Run: headless pygame with SDL's dummy video driver; simulated clock (each Clock.tick advances the game by its frame time, no real sleeping); random seed 0; keys injected as events and as key.get_pressed() state; no mouse input.
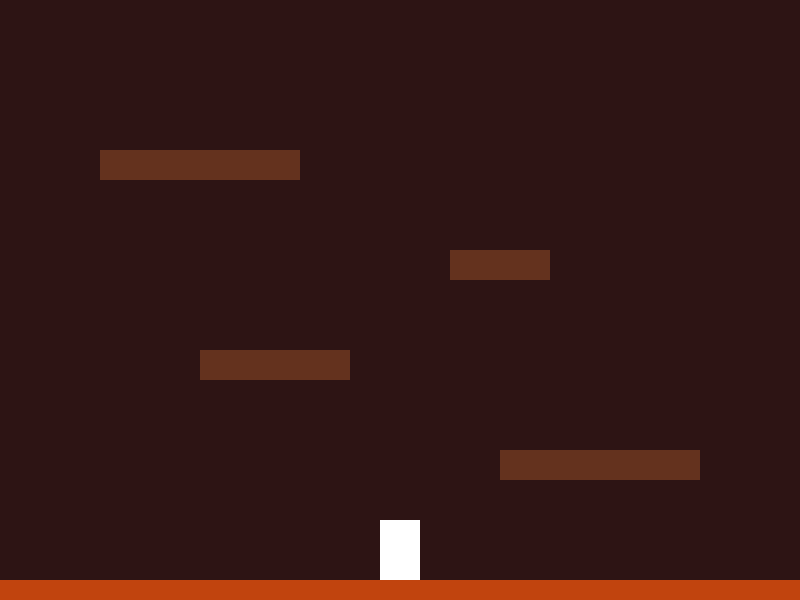
Frame 1 of 4 · flips 1–60 · no input
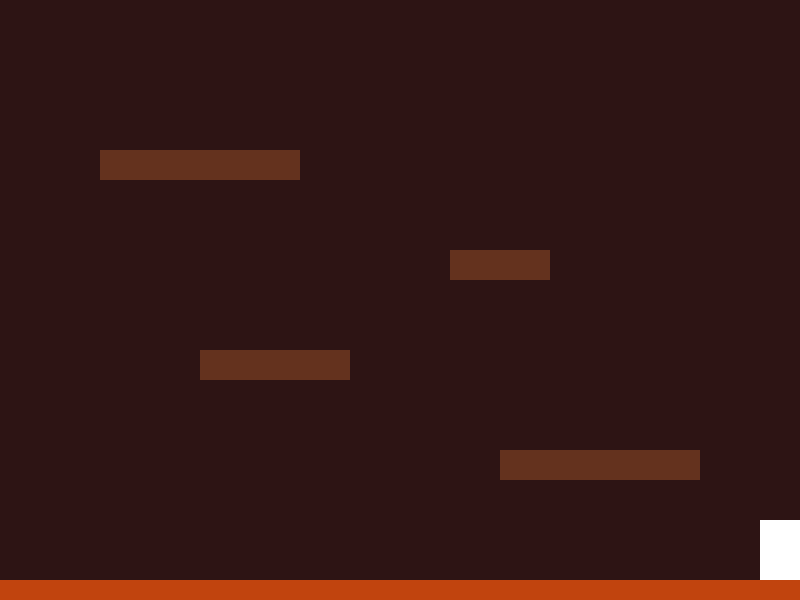
Frame 2 of 4 · flips 61–180 · tapped SPACE, RETURN · held RIGHT (→), D
Frame 3 of 4 · flips 181–300 · held DOWN (↓), S · screen unchanged from frame 2, image omitted
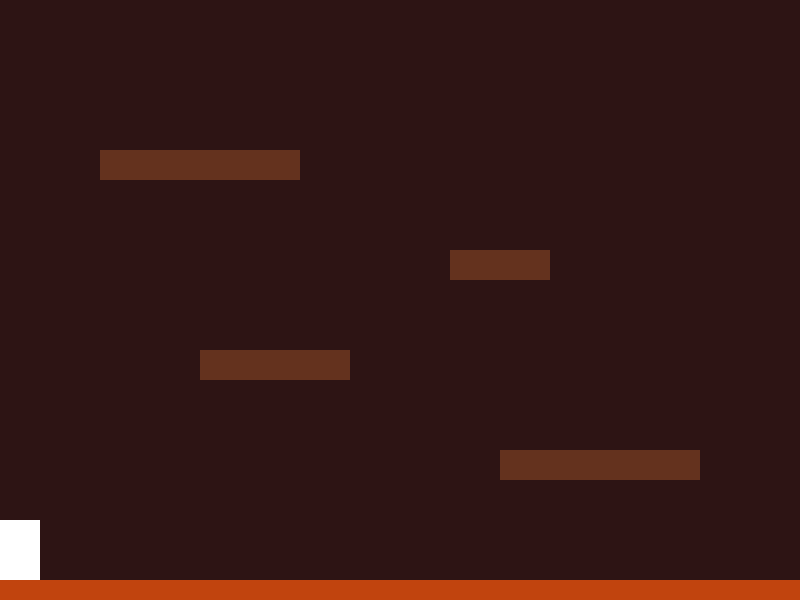
Frame 4 of 4 · flips 301–420 · held LEFT (←), A, UP (↑), W

The pygame program that drew these frames:

import pygame

WIDTH = 800
HEIGHT = 600
FPS = 60
RED_DUST = (193, 68, 14)
SKY_COLOR = (45, 20, 20)
PLATFORM_COLOR = (100, 50, 30) 
WHITE = (255, 255, 255)

class Platform(pygame.sprite.Sprite):
    def __init__(self, x, y, w, h):
        super().__init__()
        self.image = pygame.Surface((w, h))
        self.image.fill(PLATFORM_COLOR)
        self.rect = self.image.get_rect()
        self.rect.x = x
        self.rect.y = y

class Player(pygame.sprite.Sprite):
    def __init__(self, platforms):
        super().__init__()
        self.image = pygame.Surface((40, 60))
        self.image.fill(WHITE)
        self.rect = self.image.get_rect()
        self.rect.center = (WIDTH // 2, HEIGHT - 100)
        
        self.speed_x = 0
        self.speed_y = 0
        self.gravity = 0.8
        self.jump_power = -16
        self.platforms = platforms 

    def update(self):
        # 1. Гравітація
        self.speed_y += self.gravity
        self.rect.y += self.speed_y
        
        # 2. Перевірка зіткнень по вертикалі (Y)
        hits = pygame.sprite.spritecollide(self, self.platforms, False)
        if hits:
            # Якщо ми падаємо вниз на платформу
            if self.speed_y > 0:
                self.rect.bottom = hits[0].rect.top
                self.speed_y = 0
            # Якщо ми вдарилися головою об платформу знизу
            elif self.speed_y < 0:
                self.rect.top = hits[0].rect.bottom
                self.speed_y = 0

        # 3. Керування по осі X
        self.speed_x = 0
        keys = pygame.key.get_pressed()
        if keys[pygame.K_LEFT]:
            self.speed_x = -7
        if keys[pygame.K_RIGHT]:
            self.speed_x = 7
        self.rect.x += self.speed_x

        # Обмеження екрану (підлога та стіни)
        if self.rect.bottom > HEIGHT - 20:
            self.rect.bottom = HEIGHT - 20
            self.speed_y = 0
        if self.rect.left < 0: self.rect.left = 0
        if self.rect.right > WIDTH: self.rect.right = WIDTH

    def jump(self):
        # Перевіряємо, чи стоїть гравець на чомусь перед стрибком
        self.rect.y += 1 # Тимчасово опускаємо на 1 піксель для перевірки
        hits = pygame.sprite.spritecollide(self, self.platforms, False)
        self.rect.y -= 1
        
        if hits or self.rect.bottom >= HEIGHT - 20:
            self.speed_y = self.jump_power

pygame.init()
screen = pygame.display.set_mode((WIDTH, HEIGHT))
clock = pygame.time.Clock()

all_sprites = pygame.sprite.Group()
platforms = pygame.sprite.Group()

p1 = Platform(500, 450, 200, 30)
p2 = Platform(200, 350, 150, 30)
p3 = Platform(450, 250, 100, 30)
p4 = Platform(100, 150, 200, 30)

platforms.add(p1, p2, p3, p4)
all_sprites.add(p1, p2, p3, p4)

player = Player(platforms)
all_sprites.add(player)

running = True
while running:
    for event in pygame.event.get():
        if event.type == pygame.QUIT:
            running = False
        if event.type == pygame.KEYDOWN:
            if event.key in [pygame.K_SPACE, pygame.K_UP]:
                player.jump()

    all_sprites.update()

    screen.fill(SKY_COLOR)
    pygame.draw.rect(screen, RED_DUST, (0, HEIGHT - 20, WIDTH, 20))
    all_sprites.draw(screen)

    pygame.display.flip()
    clock.tick(FPS)

pygame.quit()
